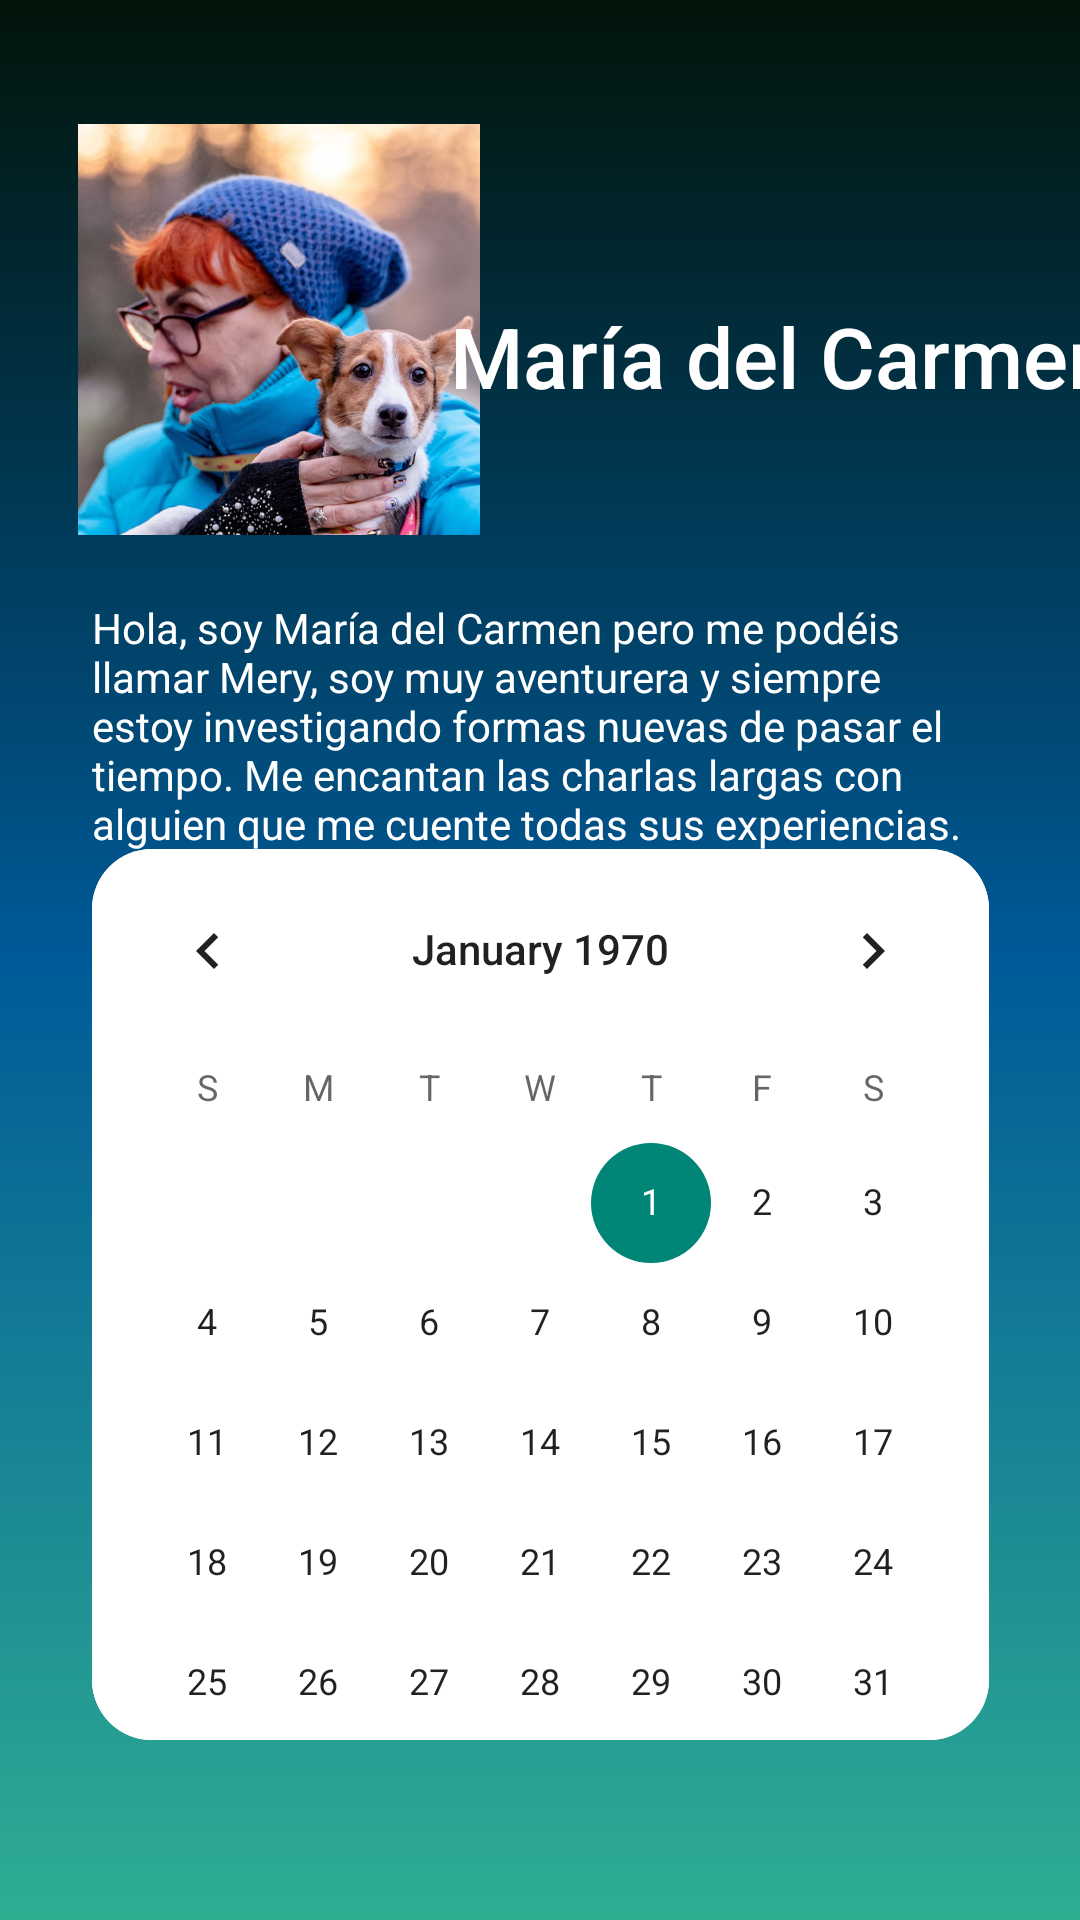

Produce the Android XML layout that renders to this screen, including the resource entries it uses.
<!-- AndroidManifest.xml: application theme Theme.MetaLife_Beta -->
<!-- res/layout/maria.xml -->
<?xml version="1.0" encoding="utf-8"?>
<androidx.constraintlayout.widget.ConstraintLayout xmlns:android="http://schemas.android.com/apk/res/android"
    xmlns:app="http://schemas.android.com/apk/res-auto"
    xmlns:tools="http://schemas.android.com/tools"
    android:layout_width="match_parent"
    android:layout_height="match_parent"
    android:background="@drawable/background_style">


    <com.google.android.material.imageview.ShapeableImageView
        android:id="@+id/imageView"
        android:layout_width="134dp"
        android:layout_height="137dp"
        android:scaleType="centerCrop"
        app:layout_constraintBottom_toBottomOf="parent"
        app:layout_constraintEnd_toEndOf="parent"
        app:layout_constraintHorizontal_bias="0.115"
        app:layout_constraintStart_toStartOf="parent"
        app:layout_constraintTop_toTopOf="parent"
        app:layout_constraintVertical_bias="0.082"
        app:srcCompat="@drawable/mujer" />

    <TextView
        android:id="@+id/textView"
        android:layout_width="wrap_content"
        android:layout_height="wrap_content"
        android:layout_marginTop="100dp"
        android:fontFamily="sans-serif-medium"
        android:text="María del Carmen"
        android:textColor="@color/white"
        android:textSize="28sp"
        app:layout_constraintEnd_toEndOf="parent"
        app:layout_constraintHorizontal_bias="0.473"
        app:layout_constraintStart_toEndOf="@+id/imageView"
        app:layout_constraintTop_toTopOf="parent" />

    <TextView
        android:id="@+id/textView2"
        android:layout_width="299dp"
        android:layout_height="134dp"
        android:text="Hola, soy María del Carmen pero me podéis llamar Mery, soy muy aventurera y siempre estoy investigando formas nuevas de pasar el tiempo. Me encantan las charlas largas con alguien que me cuente todas sus experiencias. "
        android:textAlignment="textStart"
        android:textColor="@color/white"
        app:layout_constraintBottom_toBottomOf="parent"
        app:layout_constraintEnd_toEndOf="parent"
        app:layout_constraintStart_toStartOf="parent"
        app:layout_constraintTop_toBottomOf="@+id/imageView"
        app:layout_constraintVertical_bias="0.065" />

    <CalendarView
        android:id="@+id/calendarView2"
        android:layout_width="299dp"
        android:layout_height="297dp"
        android:layout_marginBottom="60dp"
        android:background="@drawable/background_blur"
        app:layout_constraintBottom_toBottomOf="parent"
        app:layout_constraintEnd_toEndOf="parent"
        app:layout_constraintStart_toStartOf="parent" />

</androidx.constraintlayout.widget.ConstraintLayout>
<!-- resources referenced by this layout -->
<resources>
  <color name="white">#FFFFFFFF</color>
  <!-- drawable background_blur (drawable) -->
  <?xml version="1.0" encoding="utf-8"?>
  <shape xmlns:android="http://schemas.android.com/apk/res/android"
      android:shape="rectangle">
  
      <stroke
          android:drawable="@android:color/transparent"
          android:width="0dp"
          android:color="#AA000000">
  
      </stroke>
  
      <solid android:color="@color/white"></solid>
  
      <corners
          android:bottomLeftRadius="20dp"
          android:bottomRightRadius="20dp"
          android:topLeftRadius="20dp"
          android:topRightRadius="20dp" />
  
  </shape>
  <!-- drawable background_style (drawable) -->
  <?xml version="1.0" encoding="utf-8"?>
  <shape xmlns:android="http://schemas.android.com/apk/res/android"
      android:shape="rectangle">
  
      <stroke
          android:drawable="@android:color/transparent"
          android:width="0dp"
          android:color="#000000">
  
      </stroke>
  
      <gradient android:angle="90"
          android:startColor="#2fae92"
          android:centerColor="#005a98"
          android:endColor="#02140a"
          />
  </shape>
  <!-- drawable mujer: png bitmap (drawable, 424776 bytes) -->
  <style name="Theme.MetaLife_Beta" parent="Base.Theme.MetaLife_Beta" />
  <style name="Base.Theme.MetaLife_Beta" parent="Theme.AppCompat.Light.NoActionBar">
          
          
      </style>
</resources>
